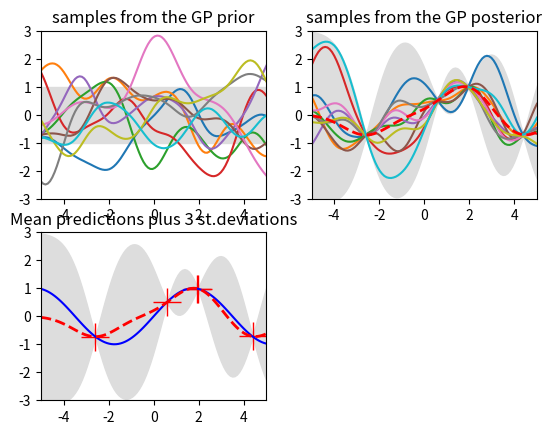

The matplotlib source for this figure:
import numpy as np
import matplotlib.pyplot as plt
np.set_printoptions(precision=3, suppress=True)


def RBF_kernel(a, b, lengthscale):
    """
    RBF kernel
    :param a: input vector a
    :param b: input vector b
    :param lengthscale: specify kernel parameter
    :return: kernel matrix(covariance matrix)
    """
    # loop vectorization
    sqdist = ((a[:, :, None] - b[:, :, None].T) ** 2).sum(1)
    variance = 1 # determines the average distance of function away from its mean. It's just a scale factor
    return variance * np.exp(-.5 * (1 / lengthscale) * sqdist)


def dataset_generator():
    """
    generate dataset for GP regression
    :return: true function f, training inputs X, value of training data y, test inputs X
    """
    s = 0.0005  # noise

    # Sample N input points of noisy version of the function evaluated at these points
    f = lambda x: np.sin(0.9 * x).flatten()
    X_train = np.random.uniform(-5, 5, size=(N, 1))
    y_train = f(X_train) + np.sqrt(s) * np.random.randn(N)
    # plt.plot(X_train, y_train, 'ro')

    # points we're going to make predictions at.
    X_test = np.linspace(-5, 5, n).reshape(-1, 1)
    return f, X_train, y_train, X_test


def f_prior(X_test, mu_prior, kernel_choice, kernel_parameter, num_fun):
    """
    generate GP prior
    :param X_test: arbitrary sampling points for GP prior
    :param mu_prior: mean of GP prior
    :param kernel_parameter: specify kernel parameter
    :param num_test: number of arbitrary sampling points
    :param num_fun: number of GP prior functions you want to generate
    :return: sampling function values of GP prior
    """
    num_test = len(X_test)
    if kernel_choice == 'rbf':
        kernel = RBF_kernel(X_test, X_test, kernel_parameter)  # covariance matrix for prior function
    B = np.linalg.cholesky(kernel + 1e-6 * np.eye(num_test))
    f_prior = mu_prior + np.dot(B, np.random.normal(size=(num_test, num_fun)))
    return f_prior


def prior_process(X_test, kernel_choice, kernel_parameter, num_fun):
    """
    GP prior process
    :param X_test: test data
    :param kernel_choice: choice of kernel
    :param kernel_parameter: parameter for kernel
    :param num_fun: num of prior functions that are used
    :return: GP prior function
    """
    # sampling from a multivariate Gaussian for prior function
    mu_prior = np.zeros((n, 1)) # zero mean for multivariate Gaussian
    return f_prior(X_test, mu_prior, kernel_choice, kernel_parameter, num_fun)


def prediction(X_train, X_test, y_train, kernel_choice, kernel_parameter):
    s = 0.0005  # noise variance and zero mean for noise

    if kernel_choice == 'rbf':
        K_train = RBF_kernel(X_train, X_train, kernel_parameter)
        K_s = RBF_kernel(X_train, X_test, kernel_parameter)

    L = np.linalg.cholesky(K_train + s * np.eye(N))
    m = np.linalg.solve(L, y_train)
    alpha = np.linalg.solve(L.T, m)

    # compute mean of test points for posterior
    mu_post = np.dot(K_s.T, alpha)
    K_ss = RBF_kernel(X_test, X_test, kernel_parameter)
    v = np.linalg.solve(L, K_s)

    # compute variance for test points
    var_test = np.diag(K_ss) - np.sum(v ** 2, axis=0)
    stand_devi = np.sqrt(var_test)

    # sample from test points
    L_ = np.linalg.cholesky(K_ss + 1e-6 * np.eye(n) - np.dot(v.T, v))
    f_post_fun = mu_post.reshape(-1, 1) + np.dot(L_, np.random.normal(size=(n, num_fun)))
    plt.axis([-5, 5, -3, 3])
    return mu_post, stand_devi, f_post_fun


def plot_prior(X_test, f_prior_fun, kernel_stand_deiv):
    """
    plot prior functions
    :param X_test: test data
    :param kernel_stand_deiv: variance that away from its mean
    :return:
    """
    plt.subplot(2, 2, 1)
    plt.fill_between(X_test.flat, 0 - kernel_stand_deiv, 0 + kernel_stand_deiv, color="#dddddd")
    plt.plot(X_test, f_prior_fun)
    plt.title('samples from the GP prior')
    plt.axis([-5, 5, -3, 3])


def plot_posterior(X_test, f_post_fun, mu_post, stand_devi):
    """
    plot posterior functions
    :param X_test: test data
    :param f_post_fun: posterior functions
    :param mu_post: mean of posterior functions
    :param stand_devi: standard derivation of posterior functions
    :return:
    """
    plt.subplot(2,2,2)
    plt.gca().fill_between(X_test.flat, mu_post - 3 * stand_devi, mu_post + 3 * stand_devi, color="#dddddd")
    plt.plot(X_test, f_post_fun)
    plt.plot(X_test, mu_post, 'r--', lw=2)
    plt.title('samples from the GP posterior')
    plt.axis([-5, 5, -3, 3])


def plot_true_diff(X_train, y_train, true_fun, mu_post, stand_devi):
    """
    plot true function and difference between true function and posterior prediction
    :param X_train: training data
    :param y_train: function value of training data
    :param true_fun: true function which get from dataset_generator function
    :param mu_post: mean of posterior functions
    :param stand_devi: standard derivation of posterior functions
    :return:
    """
    plt.subplot(2, 2, 3)
    plt.plot(X_train, y_train, 'r+', ms=20)
    plt.plot(X_test, true_fun(X_test), 'b-')
    plt.gca().fill_between(X_test.flat, mu_post - 3 * stand_devi, mu_post + 3 * stand_devi, color="#dddddd")
    plt.plot(X_test, mu_post, 'r--', lw=2)
    plt.title('Mean predictions plus 3 st.deviations')
    plt.axis([-5, 5, -3, 3])


def GP_regression(X_train, y_train, X_test, num_fun, kernel_choice, kernel_parameter):

    # GP prior
    f_prior_fun = prior_process(X_test, kernel_choice, kernel_parameter, num_fun)

    # plot prior functions
    plot_prior(X_test, f_prior_fun, kernel_stand_deiv)

    # make prediction for test data by posterior
    mu_post, stand_devi, f_post_fun = prediction(X_train, X_test, y_train, kernel_choice, kernel_parameter)

    # plot posterior functions
    plot_posterior(X_test, f_post_fun, mu_post, stand_devi)

    # plot true function and difference between true function and posterior prediction
    plot_true_diff(X_train, y_train, true_fun, mu_post, stand_devi)

    plt.show()


if __name__ == "__main__":

    N = 5           # number of training points
    n = 100          # number of test points

    # hyper-parameters
    num_fun = 10    # number of prior function
    kernel_parameter = 1
    kernel_stand_deiv = 1 # standard deviation for kernel
    kernel_choice = 'rbf' # can be 'rbf', 'per', 'lin'

    # generate dataset for GP regression
    true_fun, X_train, y_train, X_test = dataset_generator()

    # GP regression
    GP_regression(X_train, y_train, X_test, num_fun, kernel_choice, kernel_parameter)